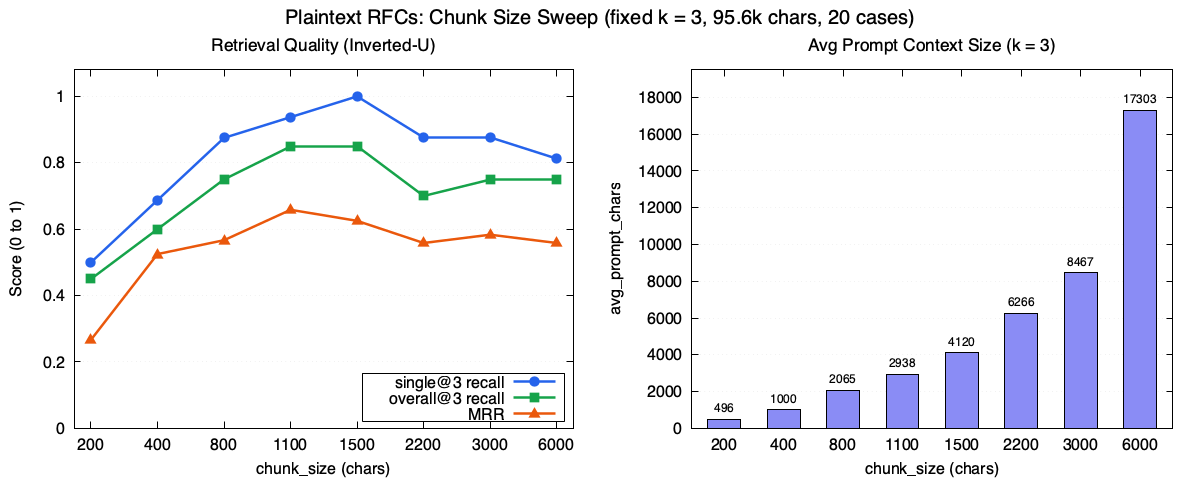

Source data for this figure (header and first rows):
chunk_size, k, chunks, single_hits, single_total, single_recall, overall_hits, overall_total, overall_recall, mrr, avg_prompt_chars, ingest_secs
200, 3, 632, 8, 16, 0.5000, 9, 20, 0.4500, 0.2667, 496, 11.0
400, 3, 320, 11, 16, 0.6875, 12, 20, 0.6000, 0.5250, 1000, 3.0
800, 3, 148, 14, 16, 0.8750, 15, 20, 0.7500, 0.5667, 2065, 1.7
1100, 3, 105, 15, 16, 0.9375, 17, 20, 0.8500, 0.6583, 2938, 2.3
1500, 3, 76, 16, 16, 1, 17, 20, 0.8500, 0.6250, 4120, 1.5
2200, 3, 49, 14, 16, 0.8750, 14, 20, 0.7000, 0.5583, 6266, 1.6
3000, 3, 35, 14, 16, 0.8750, 15, 20, 0.7500, 0.5833, 8467, 1.4
6000, 3, 17, 13, 16, 0.8125, 15, 20, 0.7500, 0.5583, 17303, 1.4
